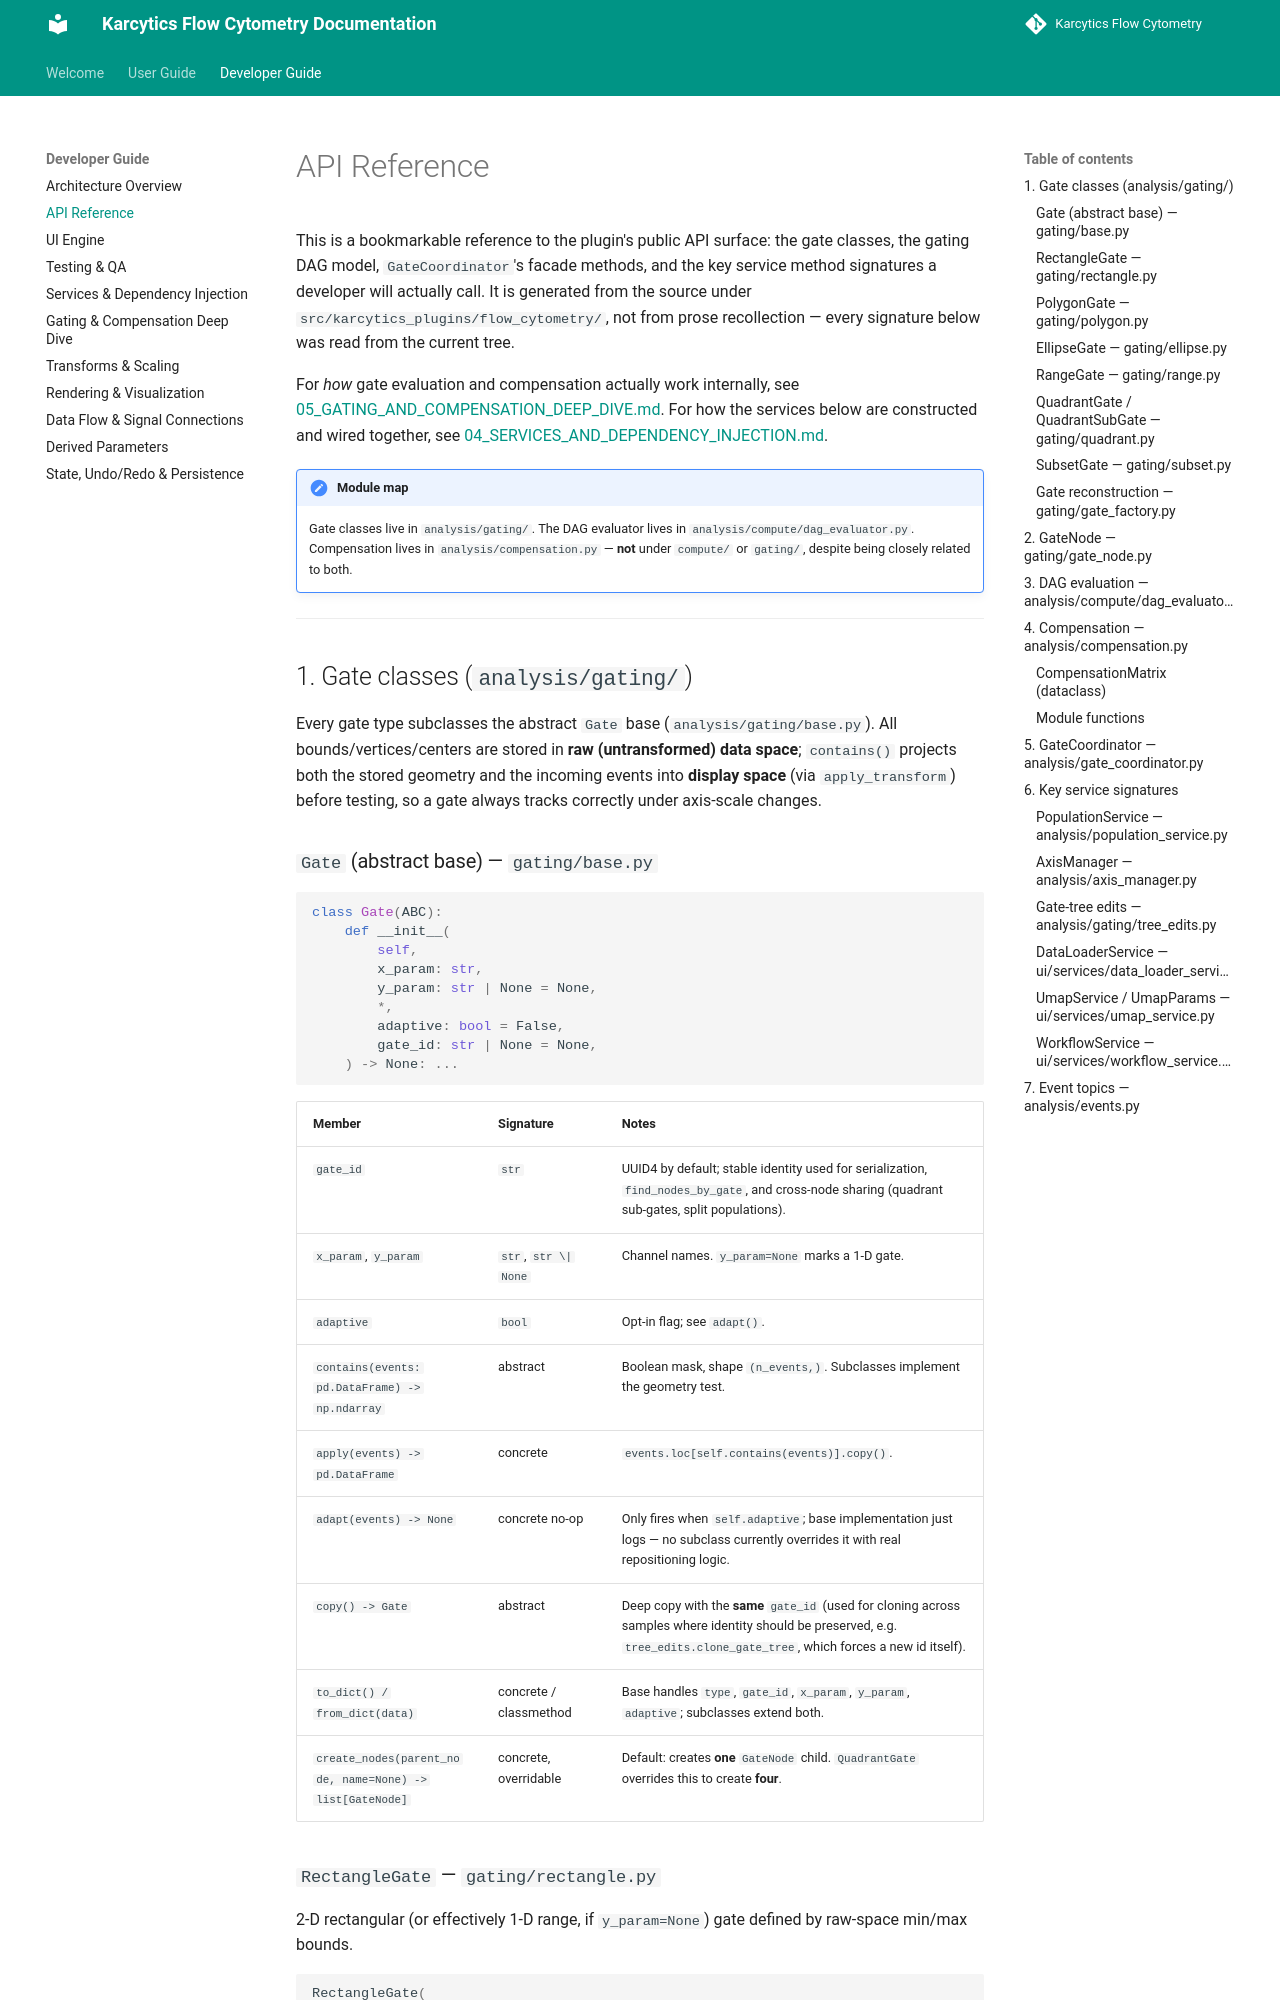

repository: KalaimaranB/Karcytics-flow-cytometry · page: developer/01_API_REFERENCE/index.html · generator: mkdocs

# API Reference

This is a bookmarkable reference to the plugin's public API surface: the gate classes, the gating DAG model, `GateCoordinator`'s facade methods, and the key service method signatures a developer will actually call. It is generated from the source under `src/karcytics_plugins/flow_cytometry/`, not from prose recollection — every signature below was read from the current tree.

For *how* gate evaluation and compensation actually work internally, see [05_GATING_AND_COMPENSATION_DEEP_DIVE.md](05_GATING_AND_COMPENSATION_DEEP_DIVE.md). For how the services below are constructed and wired together, see [04_SERVICES_AND_DEPENDENCY_INJECTION.md](04_SERVICES_AND_DEPENDENCY_INJECTION.md).

!!! note "Module map"
    Gate classes live in `analysis/gating/`. The DAG evaluator lives in `analysis/compute/dag_evaluator.py`. Compensation lives in `analysis/compensation.py` — **not** under `compute/` or `gating/`, despite being closely related to both.

---

## 1. Gate classes (`analysis/gating/`)

Every gate type subclasses the abstract `Gate` base (`analysis/gating/base.py`). All bounds/vertices/centers are stored in **raw (untransformed) data space**; `contains()` projects both the stored geometry and the incoming events into **display space** (via `apply_transform`) before testing, so a gate always tracks correctly under axis-scale changes.

### `Gate` (abstract base) — `gating/base.py`

```python
class Gate(ABC):
    def __init__(
        self,
        x_param: str,
        y_param: str | None = None,
        *,
        adaptive: bool = False,
        gate_id: str | None = None,
    ) -> None: ...
```

| Member | Signature | Notes |
|---|---|---|
| `gate_id` | `str` | UUID4 by default; stable identity used for serialization, `find_nodes_by_gate`, and cross-node sharing (quadrant sub-gates, split populations). |
| `x_param`, `y_param` | `str`, `str \| None` | Channel names. `y_param=None` marks a 1-D gate. |
| `adaptive` | `bool` | Opt-in flag; see `adapt()`. |
| `contains(events: pd.DataFrame) -> np.ndarray` | abstract | Boolean mask, shape `(n_events,)`. Subclasses implement the geometry test. |
| `apply(events) -> pd.DataFrame` | concrete | `events.loc[self.contains(events)].copy()`. |
| `adapt(events) -> None` | concrete no-op | Only fires when `self.adaptive`; base implementation just logs — no subclass currently overrides it with real repositioning logic. |
| `copy() -> Gate` | abstract | Deep copy with the **same** `gate_id` (used for cloning across samples where identity should be preserved, e.g. `tree_edits.clone_gate_tree`, which forces a new id itself). |
| `to_dict() / from_dict(data)` | concrete / classmethod | Base handles `type`, `gate_id`, `x_param`, `y_param`, `adaptive`; subclasses extend both. |
| `create_nodes(parent_node, name=None) -> list[GateNode]` | concrete, overridable | Default: creates **one** `GateNode` child. `QuadrantGate` overrides this to create **four**. |
